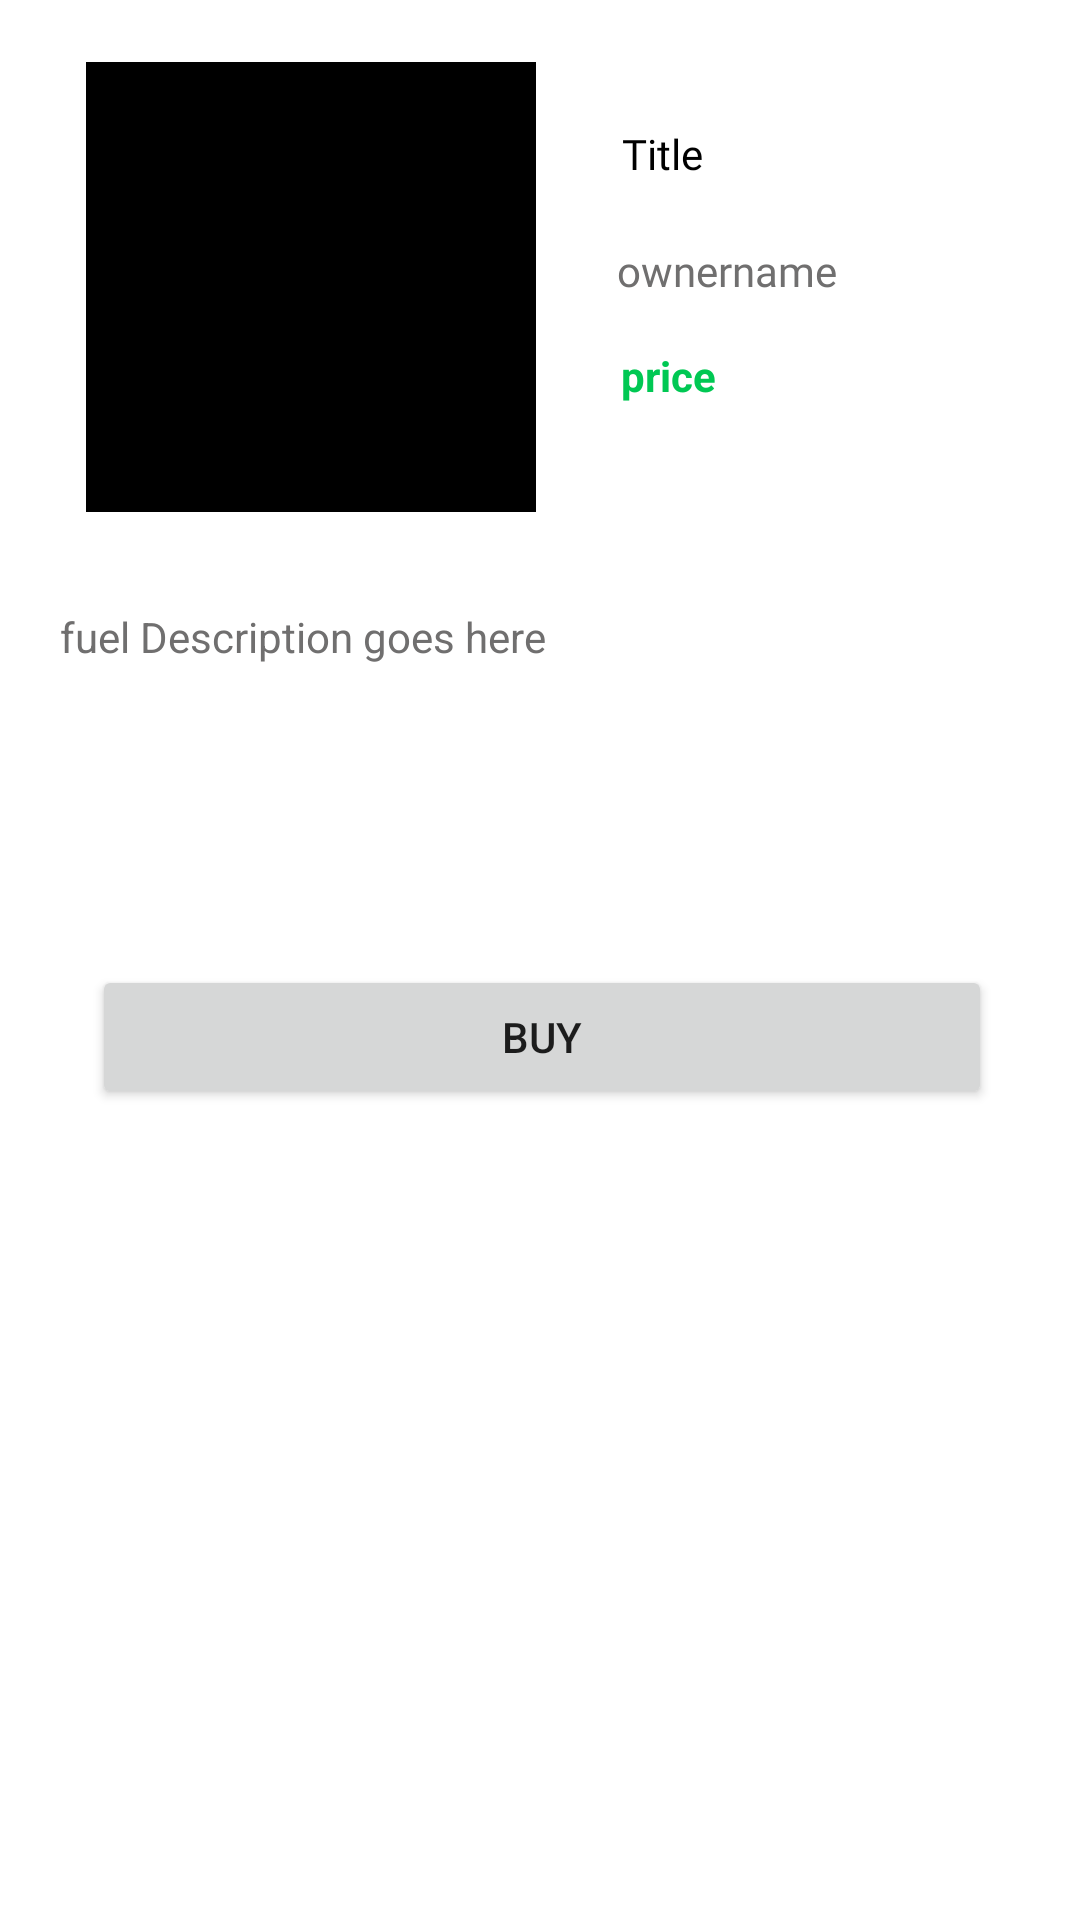

This screen was rendered from an Android layout file. Write that file and the resources it references.
<!-- AndroidManifest.xml: application theme Theme.Fuel -->
<!-- res/layout/activity_pump.xml -->
<?xml version="1.0" encoding="utf-8"?>
<androidx.constraintlayout.widget.ConstraintLayout xmlns:android="http://schemas.android.com/apk/res/android"
    xmlns:app="http://schemas.android.com/apk/res-auto"
    xmlns:tools="http://schemas.android.com/tools"
    android:layout_width="match_parent"
    android:layout_height="match_parent"
    tools:context=".activities.PumpActivity">

    <ScrollView
        android:layout_width="match_parent"
        android:layout_height="match_parent"
        app:layout_constraintStart_toStartOf="parent"
        app:layout_constraintTop_toTopOf="parent"
        app:layout_constraintEnd_toEndOf="parent">

        <androidx.constraintlayout.widget.ConstraintLayout
            android:layout_width="match_parent"
            android:layout_height="match_parent">

            <ImageView
                android:id="@+id/pumpUimage"
                android:layout_width="150dp"
                android:layout_height="150dp"
                android:src="@color/black"
                app:layout_constraintBottom_toBottomOf="parent"
                app:layout_constraintEnd_toEndOf="parent"
                app:layout_constraintHorizontal_bias="0.137"
                app:layout_constraintStart_toStartOf="parent"
                app:layout_constraintTop_toTopOf="parent"
                app:layout_constraintVertical_bias="0.094"></ImageView>

            <TextView
                android:id="@+id/tv_title"
                android:layout_width="wrap_content"
                android:layout_height="wrap_content"
                android:fontFamily="@font/aclonica"
                android:text="Title"

                android:textColor="#000000"
                app:layout_constraintBottom_toBottomOf="parent"
                app:layout_constraintEnd_toEndOf="parent"
                app:layout_constraintHorizontal_bias="0.186"
                app:layout_constraintStart_toEndOf="@+id/pumpUimage"
                app:layout_constraintTop_toTopOf="parent"
                app:layout_constraintVertical_bias="0.119"></TextView>

            <TextView
                android:id="@+id/tv_owner"
                android:layout_width="wrap_content"
                android:layout_height="wrap_content"
                android:layout_marginTop="20dp"
                android:fontFamily="@font/aclonica"
                android:text="ownername"

                android:textColor="#706F6F"
                app:layout_constraintEnd_toEndOf="parent"
                app:layout_constraintHorizontal_bias="0.25"
                app:layout_constraintStart_toEndOf="@+id/pumpUimage"
                app:layout_constraintTop_toBottomOf="@+id/tv_title"></TextView>

            <TextView
                android:id="@+id/tv_pricee"
                android:layout_width="wrap_content"
                android:layout_height="wrap_content"
                android:layout_marginTop="16dp"
                android:text="price"
                android:textColor="#00C853"
                android:textStyle="bold"
                app:layout_constraintEnd_toEndOf="parent"
                app:layout_constraintHorizontal_bias="0.19"
                app:layout_constraintStart_toEndOf="@+id/pumpUimage"
                app:layout_constraintTop_toBottomOf="@+id/tv_owner"></TextView>

            <TextView
                android:id="@+id/textView3"
                android:layout_width="match_parent"
                android:layout_height="wrap_content"
                android:layout_marginStart="20dp"
                android:layout_marginTop="32dp"
                android:layout_marginEnd="20dp"
                android:text="fuel Description goes here"
                android:textColor="#706F6F"
                app:layout_constraintEnd_toEndOf="parent"
                app:layout_constraintHorizontal_bias="0.15"
                app:layout_constraintStart_toStartOf="parent"
                app:layout_constraintTop_toBottomOf="@+id/pumpUimage"></TextView>

            <Button
                android:id="@+id/btnbuy"
                android:layout_width="300dp"
                android:layout_height="wrap_content"
                android:layout_marginTop="100dp"
                android:text="BUY"
                app:layout_constraintEnd_toEndOf="parent"
                app:layout_constraintHorizontal_bias="0.513"
                app:layout_constraintStart_toStartOf="parent"
                app:layout_constraintTop_toBottomOf="@+id/textView3"></Button>


        </androidx.constraintlayout.widget.ConstraintLayout>
    </ScrollView>

</androidx.constraintlayout.widget.ConstraintLayout>
<!-- resources referenced by this layout -->
<resources>
  <color name="black">#FF000000</color>
  <style name="Theme.Fuel" parent="Theme.MaterialComponents.DayNight.DarkActionBar">
          
          <item name="colorPrimary">@color/purple_500</item>
          <item name="colorPrimaryVariant">@color/purple_700</item>
          <item name="colorOnPrimary">@color/white</item>
          
          <item name="colorSecondary">@color/teal_200</item>
          <item name="colorSecondaryVariant">@color/teal_700</item>
          <item name="colorOnSecondary">@color/black</item>
          
          <item name="android:statusBarColor">?attr/colorPrimaryVariant</item>
          
      </style>
  <color name="purple_500">#FF6200EE</color>
  <color name="purple_700">#FF3700B3</color>
  <color name="white">#FFFFFFFF</color>
  <color name="teal_200">#FF03DAC5</color>
  <color name="teal_700">#FF018786</color>
</resources>
